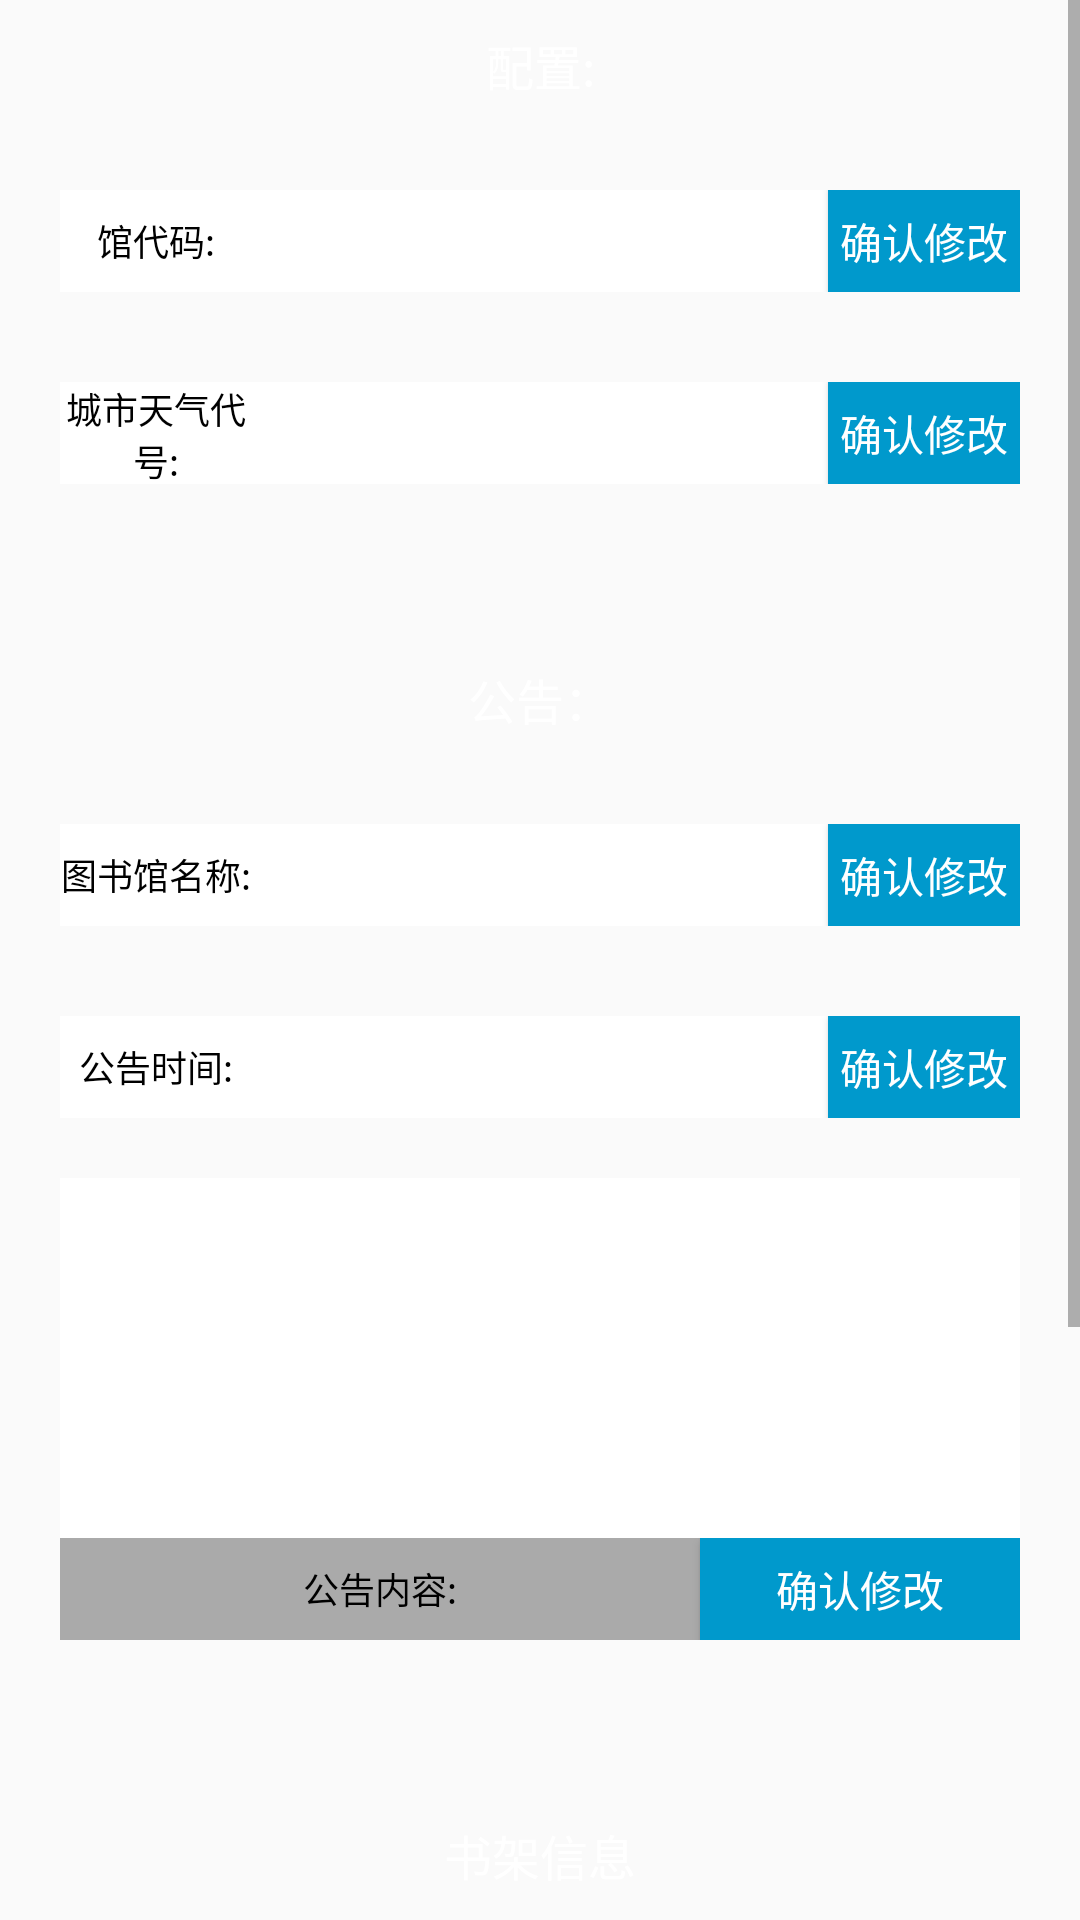

Produce the Android XML layout that renders to this screen, including the resource entries it uses.
<!-- AndroidManifest.xml: application theme Theme.AppCompat.Light.NoActionBar -->
<!-- res/layout/activity_config.xml -->
<?xml version="1.0" encoding="utf-8"?>
<LinearLayout xmlns:android="http://schemas.android.com/apk/res/android"
    xmlns:tools="http://schemas.android.com/tools"
    android:layout_width="match_parent"
    android:layout_height="match_parent"
    android:background="@drawable/bg2"
    android:orientation="vertical"
    tools:context="com.tcsoft.searchmachinary.activity.ConfigActivity">


    <ScrollView
        android:layout_width="match_parent"
        android:layout_height="match_parent"
        tools:ignore="UselessParent">


        <LinearLayout
            android:layout_width="match_parent"
            android:layout_height="wrap_content"
            android:orientation="vertical">

            <TextView
                style="@style/TvTitleConfig"
                android:text="@string/config" />


            <LinearLayout
                style="@style/LlConfigContainer"
                tools:ignore="UselessParent">

                <TextView
                    style="@style/TvConfigEditTitle"
                    android:text="@string/libcode" />

                <EditText
                    android:id="@+id/et_libcode_config"
                    style="@style/EtConfigTitle" />

                <Button
                    android:id="@+id/btn_libcode_config"
                    style="@style/BtnConfigTitle" />

            </LinearLayout>

            <LinearLayout
                style="@style/LlConfigContainer"
                tools:ignore="UselessParent">

                <TextView
                    style="@style/TvConfigEditTitle"
                    android:text="@string/citycode" />

                <EditText
                    android:id="@+id/et_weather_city_code_config"
                    style="@style/EtConfigTitle" />

                <Button
                    android:id="@+id/btn_weather_city_code_config"
                    style="@style/BtnConfigTitle" />

            </LinearLayout>


            <TextView
                style="@style/TvTitleConfig"
                android:layout_marginTop="60dp"
                android:text="@string/notification" />

            <LinearLayout
                style="@style/LlConfigContainer"
                tools:ignore="UselessParent">

                <TextView
                    style="@style/TvConfigEditTitle"

                    android:text="@string/libname" />

                <EditText
                    android:id="@+id/et_lib_name_config"
                    style="@style/EtConfigTitle" />

                <Button
                    android:id="@+id/btn_lib_name_config"
                    style="@style/BtnConfigTitle" />

            </LinearLayout>

            <LinearLayout
                style="@style/LlConfigContainer"
                tools:ignore="UselessParent">

                <TextView
                    style="@style/TvConfigEditTitle"
                    android:text="@string/noticeDate" />

                <EditText
                    android:id="@+id/et_notice_date_config"
                    style="@style/EtConfigTitle"
                    tools:ignore="TextFields" />

                <Button
                    android:id="@+id/btn_notice_date_config"
                    style="@style/BtnConfigTitle" />

            </LinearLayout>


            <RelativeLayout
                android:layout_width="match_parent"
                android:layout_height="120dp"
                android:layout_marginLeft="20dp"
                android:layout_marginRight="20dp"
                android:layout_marginTop="20dp"
                android:padding="10dp"
                android:background="@android:color/white">

                <EditText
                    android:id="@+id/et_notice_content_config"
                    android:layout_width="match_parent"
                    android:layout_height="wrap_content"
                    android:background="@null"
                    android:inputType="textMultiLine"
                    android:minLines="3"
                    android:maxLines="6"
                    android:gravity="top"
                    android:scrollbars="vertical"
                    android:textSize="14sp"
                    android:singleLine="false" />

            </RelativeLayout>


            <LinearLayout
                style="@style/LlConfigContainer"
                android:layout_marginTop="0dp"
                tools:ignore="UselessParent">

                <TextView
                    style="@style/TvConfigEditTitle"
                    android:background="@android:color/darker_gray"
                    android:text="@string/noticeContent" />

                <Button
                    android:id="@+id/btn_notice_content_config"
                    style="@style/BtnConfigTitle"
                    android:layout_weight="1" />

            </LinearLayout>

            <TextView
                style="@style/TvTitleConfig"
                android:layout_marginTop="60dp"
                android:text="@string/shelfInfo" />

            <LinearLayout
                style="@style/LlConfigContainer"
                tools:ignore="UselessParent">

                <TextView
                    style="@style/TvConfigEditTitle"
                    android:text="@string/shelfno_a" />

                <EditText
                    android:id="@+id/et_shelf_no_a_config"
                    style="@style/EtConfigTitle" />

                <Button
                    android:id="@+id/btn_shelf_no_a_config"
                    style="@style/BtnConfigTitle" />

            </LinearLayout>

            <LinearLayout
                style="@style/LlConfigContainer"
                android:layout_marginTop="8dp"
                tools:ignore="UselessParent">

                <TextView
                    style="@style/TvConfigEditTitle"
                    android:text="@string/callno_a" />

                <EditText
                    android:id="@+id/et_callno_a_config"
                    style="@style/EtConfigTitle" />

                <Button
                    android:id="@+id/btn_callno_a_config"
                    style="@style/BtnConfigTitle" />

            </LinearLayout>

            <LinearLayout
                style="@style/LlConfigContainer"
                android:layout_marginTop="8dp"
                tools:ignore="UselessParent">

                <TextView
                    style="@style/TvConfigEditTitle"
                    android:text="@string/shelfno_desp_a" />

                <EditText
                    android:id="@+id/et_shelf_desp_a_config"
                    style="@style/EtConfigTitle" />

                <Button
                    android:id="@+id/btn_shelf_desp_a_config"
                    style="@style/BtnConfigTitle" />

            </LinearLayout>

            <LinearLayout
                style="@style/LlConfigContainer"
                tools:ignore="UselessParent">

                <TextView
                    style="@style/TvConfigEditTitle"
                    android:text="@string/shelfno_b" />

                <EditText
                    android:id="@+id/et_shelf_no_b_config"
                    style="@style/EtConfigTitle" />

                <Button
                    android:id="@+id/btn_shelf_no_b_config"
                    style="@style/BtnConfigTitle" />

            </LinearLayout>

            <LinearLayout
                style="@style/LlConfigContainer"
                android:layout_marginTop="8dp"
                tools:ignore="UselessParent">

                <TextView
                    style="@style/TvConfigEditTitle"
                    android:text="@string/callno_b" />

                <EditText
                    android:id="@+id/et_callno_b_config"
                    style="@style/EtConfigTitle" />

                <Button
                    android:id="@+id/btn_callno_b_config"
                    style="@style/BtnConfigTitle" />

            </LinearLayout>

            <LinearLayout
                style="@style/LlConfigContainer"
                android:layout_marginTop="8dp"
                tools:ignore="UselessParent">

                <TextView
                    style="@style/TvConfigEditTitle"
                    android:text="@string/shelfno_desp_b" />

                <EditText
                    android:id="@+id/et_shelf_desp_b_config"
                    style="@style/EtConfigTitle" />

                <Button
                    android:id="@+id/btn_shelf_desp_b_config"
                    style="@style/BtnConfigTitle" />

            </LinearLayout>


        </LinearLayout>
    </ScrollView>


</LinearLayout>
<!-- resources referenced by this layout -->
<resources>
  <string name="callno_a">A面索书范围:</string>
  <string name="callno_b">B面索书范围:</string>
  <string name="citycode">城市天气代号:</string>
  <string name="config">配置:</string>
  <string name="libcode">馆代码:</string>
  <string name="libname">图书馆名称:</string>
  <string name="noticeContent">公告内容:</string>
  <string name="noticeDate">公告时间:</string>
  <string name="notification">公告：</string>
  <string name="shelfInfo">书架信息</string>
  <string name="shelfno_a">A面:</string>
  <string name="shelfno_b">B面:</string>
  <string name="shelfno_desp_a">A面书描述:</string>
  <string name="shelfno_desp_b">B面书描述:</string>
  <style name="BtnConfigTitle">
          <item name="android:layout_width">0dp</item>
          <item name="android:layout_height">match_parent</item>
          <item name="android:background">@android:color/holo_blue_dark</item>
          <item name="android:textColor">@android:color/white</item>
          <item name="android:text">@string/confirm</item>
          <item name="android:layout_weight">2</item>
      </style>
  <style name="EtConfigTitle">
          <item name="android:layout_width">0dp</item>
          <item name="android:layout_height">match_parent</item>
          <item name="android:background">@null</item>
          <item name="android:inputType">text</item>
          <item name="android:layout_weight">6</item>
          <item name="android:textSize">12sp</item>
      </style>
  <style name="LlConfigContainer">
          <item name="android:layout_width">match_parent</item>
          <item name="android:layout_height">34dp</item>
          <item name="android:background">@android:color/white</item>
          <item name="android:orientation">horizontal</item>
          <item name="android:layout_marginTop">30dp</item>
          <item name="android:layout_marginLeft">20dp</item>
          <item name="android:layout_marginRight">20dp</item>
      </style>
  <style name="TvConfigEditTitle">
          <item name="android:layout_width">0dp</item>
          <item name="android:layout_height">match_parent</item>
          <item name="android:textColor">@android:color/black</item>
          <item name="android:layout_weight">2</item>
          <item name="android:gravity">center</item>
          <item name="android:textSize">12sp</item>
      </style>
  <style name="TvTitleConfig">
          <item name="android:layout_width">match_parent</item>
          <item name="android:layout_height">wrap_content</item>
          <item name="android:layout_marginTop">10dp</item>
          <item name="android:gravity">center_horizontal</item>
          <item name="android:textColor">@android:color/white</item>
          <item name="android:textSize">16sp</item>
      </style>
  <string name="confirm">确认修改</string>
</resources>
